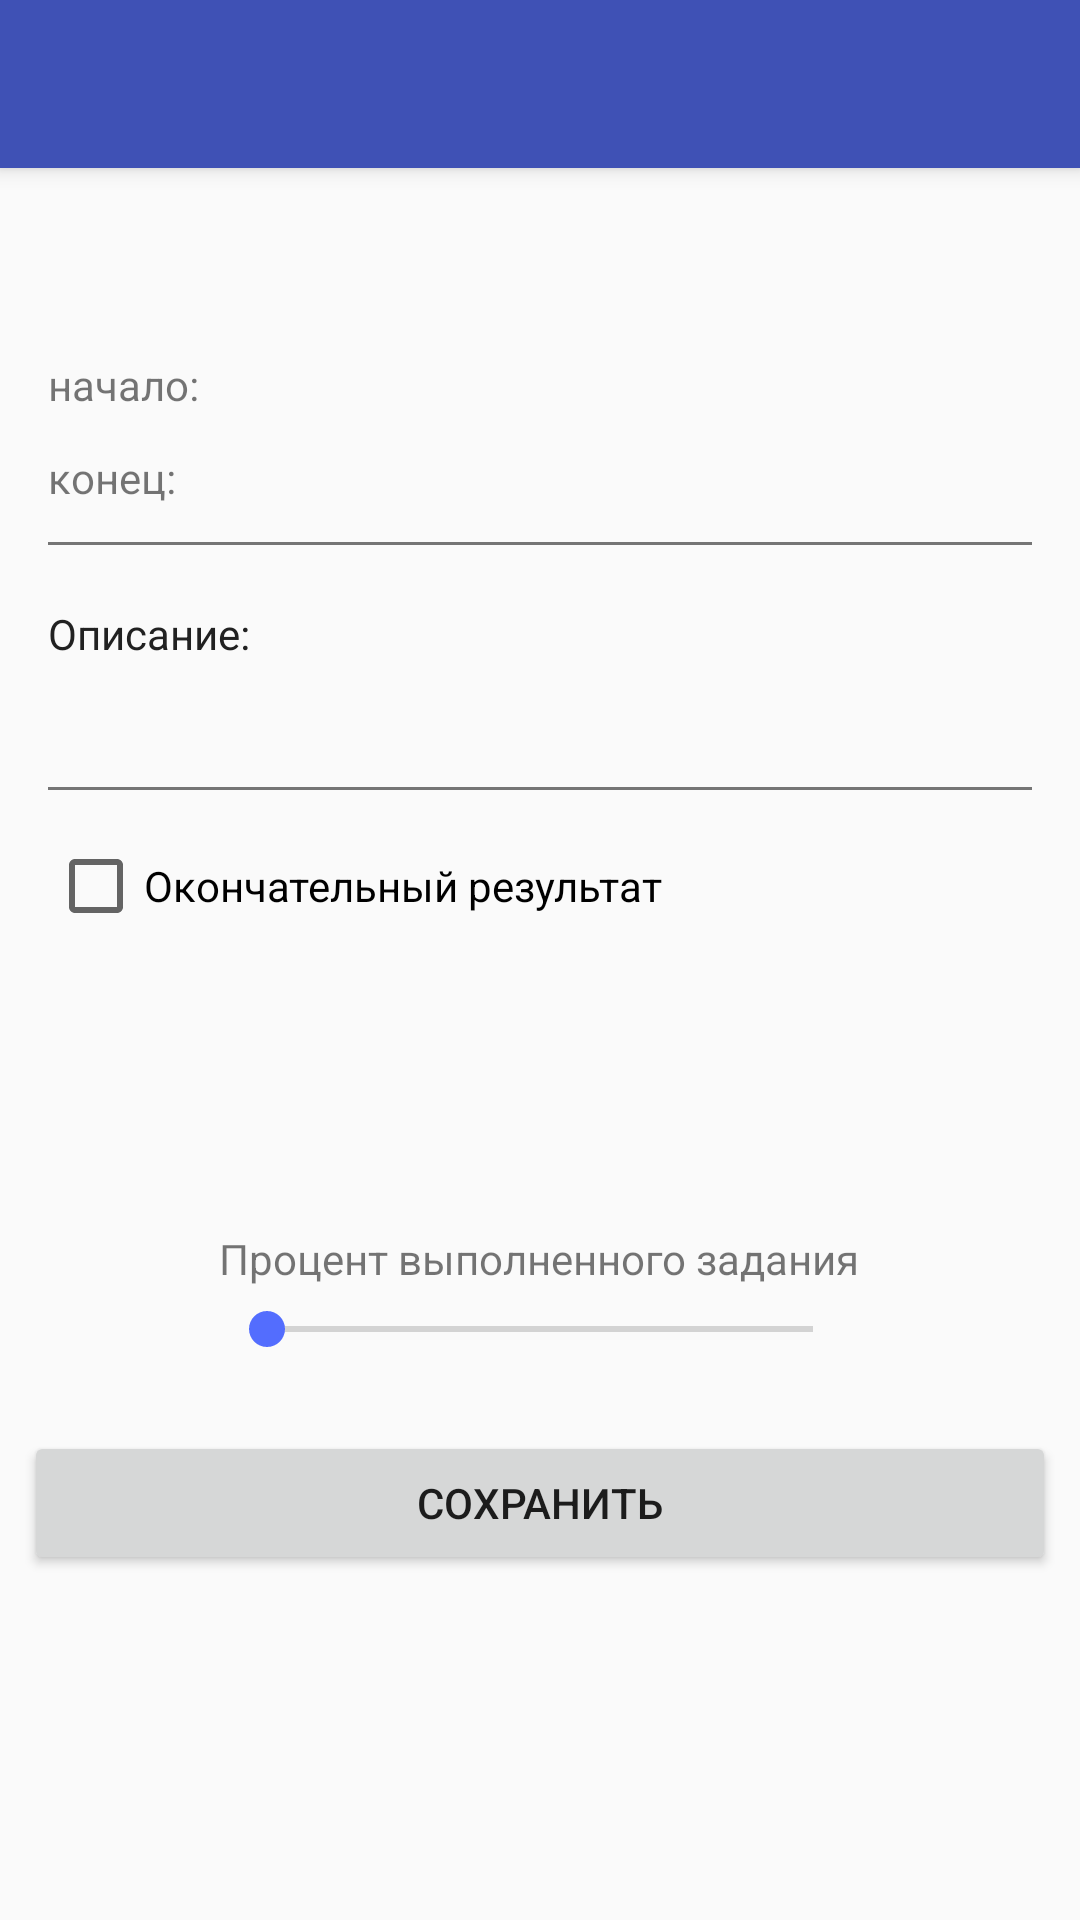

Produce the Android XML layout that renders to this screen, including the resource entries it uses.
<!-- AndroidManifest.xml: activity theme AppTheme -->
<!-- res/layout/activity_finish_homework.xml -->
<?xml version="1.0" encoding="utf-8"?>
<android.support.design.widget.CoordinatorLayout xmlns:android="http://schemas.android.com/apk/res/android"
    xmlns:app="http://schemas.android.com/apk/res-auto"
    xmlns:tools="http://schemas.android.com/tools"
    android:layout_width="match_parent"
    android:layout_height="match_parent"
    tools:context=".activities.FinishHomeworkActivity">

    <android.support.design.widget.AppBarLayout
        android:layout_width="match_parent"
        android:layout_height="wrap_content"
        android:theme="@style/AppTheme.AppBarOverlay">

        <android.support.v7.widget.Toolbar
            android:id="@+id/toolbar_activity_finish_homework"
            android:layout_width="match_parent"
            android:layout_height="?attr/actionBarSize"
            android:background="?attr/colorPrimary"
            app:popupTheme="@style/AppTheme.PopupOverlay" />

    </android.support.design.widget.AppBarLayout>

    <include layout="@layout/content_finish_homework" />

</android.support.design.widget.CoordinatorLayout>
<!-- res/layout/content_finish_homework.xml (included above) -->
<?xml version="1.0" encoding="utf-8"?>
<RelativeLayout xmlns:android="http://schemas.android.com/apk/res/android"
    xmlns:tools="http://schemas.android.com/tools"
    android:layout_width="match_parent"
    android:layout_height="match_parent"
    android:layout_marginTop="?android:actionBarSize"
    android:padding="8dp"
    tools:context=".activities.FinishHomeworkActivity"
    tools:showIn="@layout/activity_finish_homework">

    <LinearLayout
        android:id="@+id/container_finish_homework_activity"
        android:layout_width="match_parent"
        android:layout_height="wrap_content"
        android:layout_margin="8dp"
        android:orientation="vertical">

        <TextView
            android:id="@+id/tv_title_details_hw"
            android:layout_width="wrap_content"
            android:layout_height="wrap_content"
            android:layout_marginTop="8dp"
            android:textColor="@android:color/black"
            android:textSize="17sp" />

        <LinearLayout
            android:layout_width="match_parent"
            android:layout_height="wrap_content"
            android:layout_marginTop="8dp"
            android:orientation="horizontal">

            <TextView
                android:layout_width="wrap_content"
                android:layout_height="wrap_content"
                android:layout_marginTop="8dp"
                android:text="начало:" />

            <TextView
                android:id="@+id/tv_start_date_details_hw"
                android:layout_width="wrap_content"
                android:layout_height="wrap_content"
                android:layout_marginStart="5dp"
                android:layout_marginTop="8dp" />

        </LinearLayout>

        <LinearLayout
            android:layout_width="match_parent"
            android:layout_height="wrap_content"
            android:layout_marginTop="4dp"
            android:orientation="horizontal">

            <TextView
                android:layout_width="wrap_content"
                android:layout_height="wrap_content"
                android:layout_marginTop="8dp"
                android:text="конец:" />

            <TextView
                android:id="@+id/tv_end_date_details_hw"
                android:layout_width="wrap_content"
                android:layout_height="wrap_content"
                android:layout_marginStart="5dp"
                android:layout_marginTop="8dp"
                android:textColor="@android:color/holo_red_dark" />

        </LinearLayout>

        <View
            android:layout_width="match_parent"
            android:layout_height="1dp"
            android:layout_marginTop="12dp"
            android:background="@color/colorGrey">

        </View>

        <TextView
            android:layout_width="wrap_content"
            android:layout_height="wrap_content"
            android:layout_marginTop="20dp"
            android:text="@string/title_description"
            android:textColor="@color/primary_text"
            android:textSize="14sp" />

        <TextView
            android:id="@+id/tv_description_details_hw"
            android:layout_width="wrap_content"
            android:layout_height="wrap_content"
            android:layout_marginTop="8dp"
            android:textColor="@color/secondary_text"
            android:textSize="16sp" />

        <View
            android:layout_width="match_parent"
            android:layout_height="1dp"
            android:layout_marginTop="12dp"
            android:background="@color/colorGrey">

        </View>


    </LinearLayout>

    <Button
        android:id="@+id/btn_save_data"
        android:layout_width="match_parent"
        android:layout_height="wrap_content"
        android:layout_alignParentBottom="true"
        android:layout_alignParentStart="true"
        android:layout_marginBottom="107dp"
        android:text="@string/save" />

    <SeekBar
        android:id="@+id/seekBar"
        android:layout_width="214dp"
        android:layout_height="wrap_content"
        android:layout_alignParentBottom="true"
        android:layout_centerHorizontal="true"
        android:layout_marginBottom="180dp" />

    <TextView
        android:layout_width="wrap_content"
        android:layout_height="wrap_content"
        android:layout_above="@id/seekBar"
        android:layout_centerHorizontal="true"
        android:layout_marginBottom="5dp"
        android:text="Процент выполненного задания" />

    <TextView
        android:id="@+id/tv_rate2"
        android:layout_width="wrap_content"
        android:layout_height="wrap_content"
        android:layout_alignTop="@+id/seekBar"
        android:layout_marginStart="5dp"
        android:layout_toEndOf="@+id/seekBar" />

    <CheckBox
        android:id="@+id/checkBox"
        android:layout_width="wrap_content"
        android:layout_height="wrap_content"
        android:layout_alignStart="@+id/container_finish_homework_activity"
        android:layout_below="@+id/container_finish_homework_activity"
        android:layout_marginTop="8dp"
        android:text="Окончательный результат" />

</RelativeLayout>
<!-- resources referenced by this layout -->
<resources>
  <color name="colorGrey">#757575</color>
  <color name="primary_text">#212121</color>
  <color name="secondary_text">#757575</color>
  <string name="save">Сохранить</string>
  <string name="title_description">Описание:</string>
  <style name="AppTheme.AppBarOverlay" parent="ThemeOverlay.AppCompat.Dark.ActionBar" />
  <style name="AppTheme.PopupOverlay" parent="ThemeOverlay.AppCompat.Light" />
  <style name="AppTheme" parent="Theme.AppCompat.Light.NoActionBar">
          
          <item name="colorPrimary">@color/primary</item>
          <item name="colorPrimaryDark">@color/primary_dark</item>
          <item name="colorAccent">@color/accent</item>
      </style>
  <color name="primary">#3F51B5</color>
  <color name="primary_dark">#303F9F</color>
  <color name="accent">#536DFE</color>
</resources>
